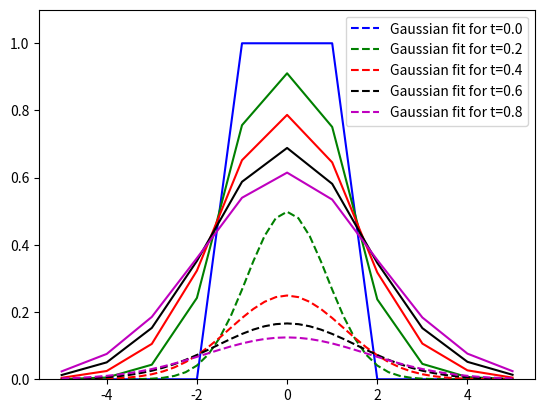

The script that saved this image:
from numpy import *
import matplotlib.pyplot as plt
a = 10
n_t = 100
p = zeros((a+1, n_t))  # 2d arrays updated in loops
# changed second dim of p array to not be same as space dim
D = 2
xmin = -5
tmin = 0
dx = 1
dt = .01
deriv = (D*dt)/(dx**2)


# added the initial density profile for second commit
p[int(a/2 - 1), 0] = 1.
p[int(a/2), 0] = 1.
p[int(a/2 + 1), 0] = 1.


for n in range(1, n_t):
    for i in range(a+1):

        if i == 0:
            p[i, n] = p[i, n-1] + deriv*(p[i+1, n-1] - 2*p[i, n-1])
        if i == a:
            p[i, n] = p[i, n-1] + deriv*(p[i-1, n-1] - 2*p[i, n-1])
        else:
            p[i, n] = p[i, n-1] + deriv*(p[i+1, n-1] - 2*p[i, n-1] + p[i-1, n])
        print(p)



def density(x, t):
    return p[x, t]


def gaussian(x, t):
    sigma = sqrt(2*D*t)
    rho = 1./(sqrt(2*pi)*sigma**2)*exp(-x**2/(2*sigma**2))

    return rho


# arbitrary x definition with length matching p[i,j]
x_plot = linspace(-5., 5., num=11)

# arbitrary x definition with length large enough to be smooth-ish
x_gaussian = linspace(-5., 5., num=41)


# to match colors on a timestep
colors = ['b', 'g', 'r', 'k', 'm']
count = 0



for j in range(n_t):
    if j%20 == 0:  # plot every 20 timesteps
        count += 1
        plt.plot(x_plot, p[:, j], color=colors[count-1])  # match colors to read easier
        plt.plot(x_gaussian, gaussian(x_gaussian, j*dt), color=colors[count-1], linestyle='dashed', label='Gaussian fit for t='+str(dt*j))
        plt.ylim((0, 1.1))


# all five sets of plots on one canvas
plt.legend()

# [redacted]
plt.show()


